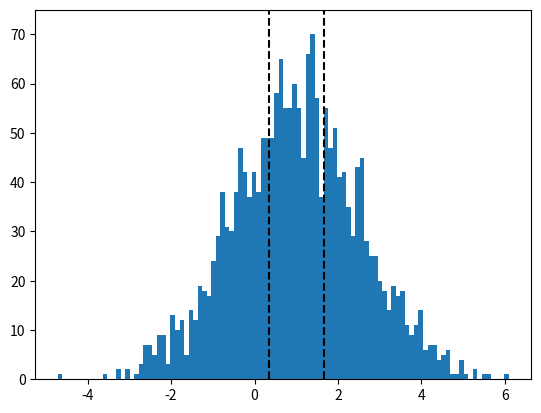

Generate this figure with matplotlib:
import matplotlib.pyplot as plt
from scipy.stats import norm
import numpy as np


x = np.random.normal(1, 1.5, size=(2000,))

mean = np.nanmean(x, axis=0)
std = np.nanstd(x, axis=0)
brks = norm.ppf(np.linspace(0, 1, 2+2))[1:-1]
print(mean + std * brks)

plt.hist(x, bins=100)
plt.plot([mean + std * brks[0], mean + std * brks[0]], [0, 75], 'k--')
plt.plot([mean + std * brks[1], mean + std * brks[1]], [0, 75], 'k--')

plt.ylim(0,75)
plt.show()